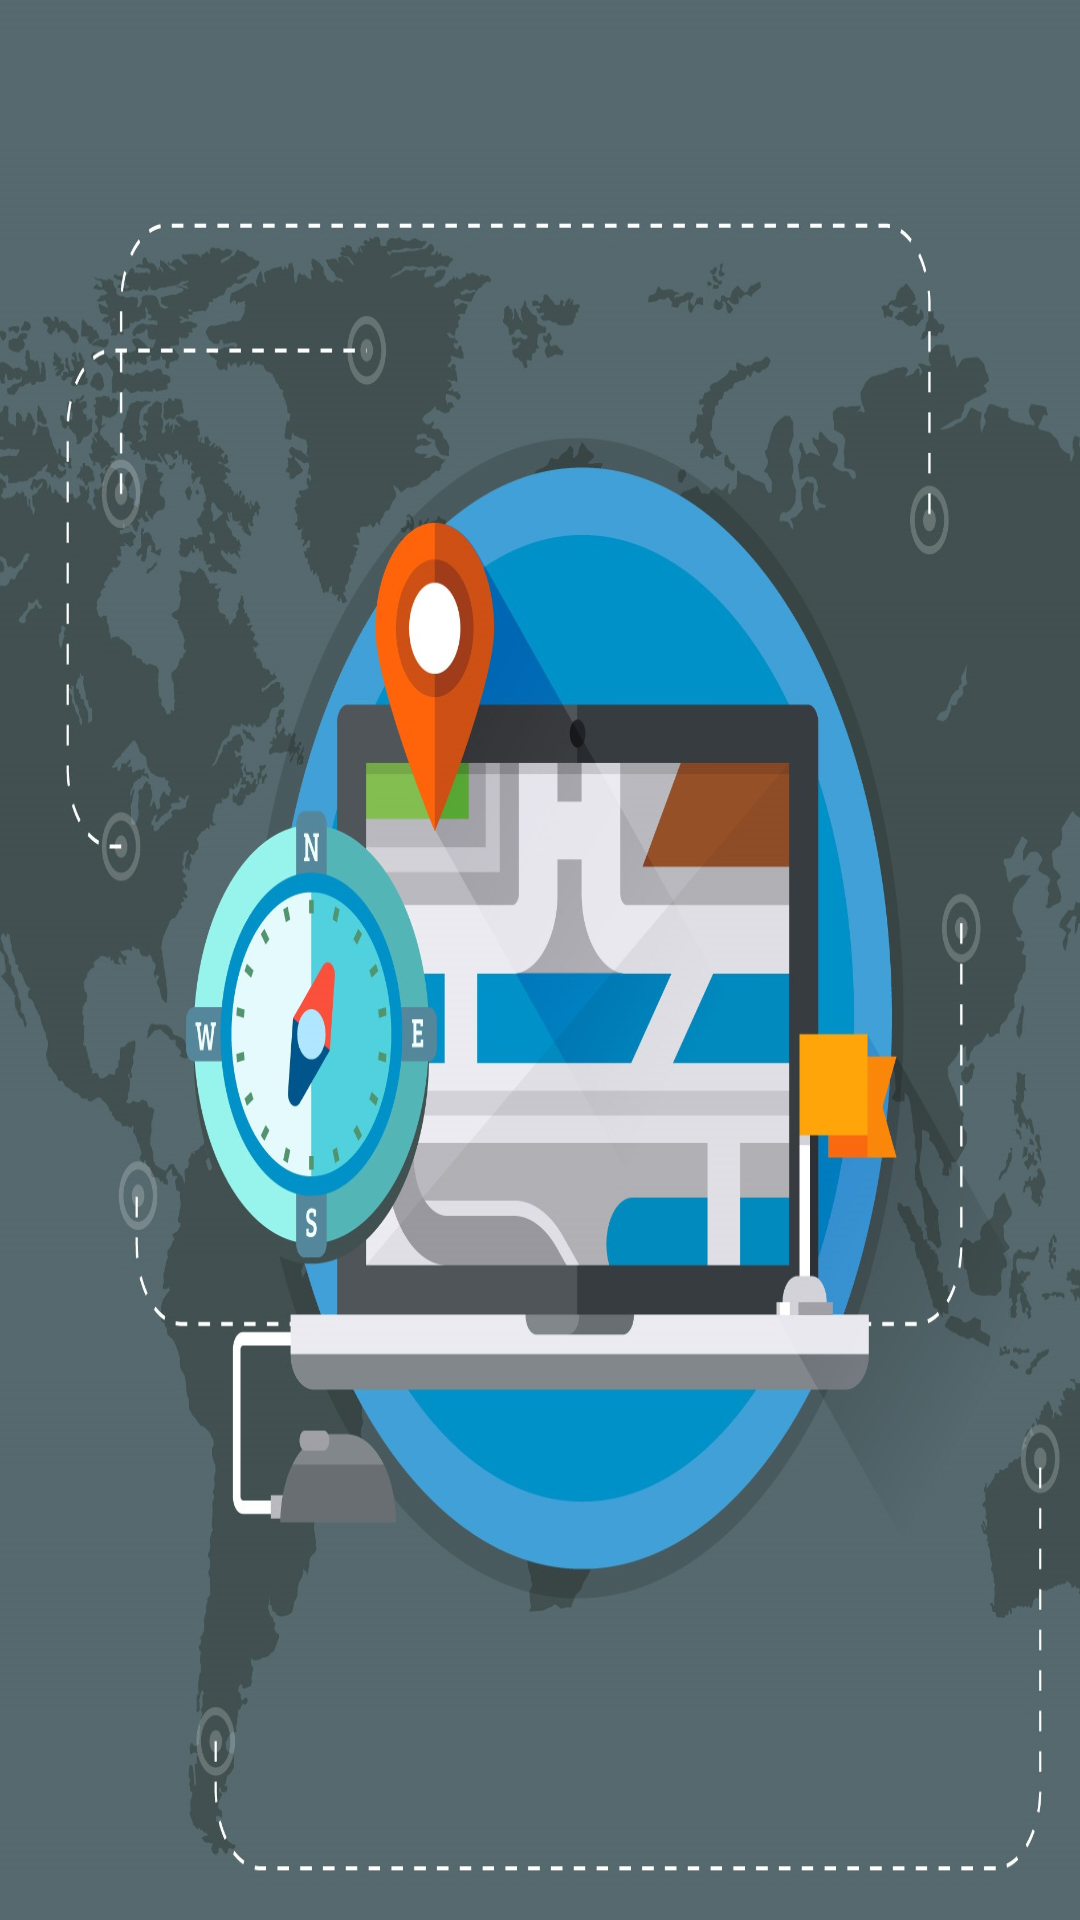

Write the Android layout XML for this screen, with the resource values it uses.
<!-- AndroidManifest.xml: application theme Theme.TourGuide -->
<!-- res/layout/nav_header.xml -->
<?xml version="1.0" encoding="utf-8"?>
<LinearLayout xmlns:android="http://schemas.android.com/apk/res/android"
    android:layout_width="match_parent"
    android:layout_height="220dp"
    >

    <ImageView
        android:layout_width="match_parent"
        android:layout_height="match_parent"
        android:scaleType="fitXY"
        android:src="@drawable/nav_image1"
        />

</LinearLayout>
<!-- resources referenced by this layout -->
<resources>
  <!-- drawable nav_image1: jpg bitmap (drawable-v24, 289872 bytes) -->
  <style name="Theme.TourGuide" parent="Theme.MaterialComponents.DayNight.NoActionBar">
          
          <item name="colorPrimary">#282729</item>
          <item name="colorPrimaryVariant">#535155</item>
          <item name="colorOnPrimary">@color/white</item>
          
          <item name="colorSecondary">@color/teal_200</item>
          <item name="colorSecondaryVariant">@color/teal_700</item>
          <item name="colorOnSecondary">@color/black</item>
          
          <item name="android:statusBarColor" tools:targetApi="l">?attr/colorPrimaryVariant</item>
          
      </style>
  <!-- not gathered from this repository: default colours our renderer supplied (Android Studio template values) -->
  <color name="teal_200">#FF03DAC5</color>
  <color name="teal_700">#FF018786</color>
  <color name="black">#FF000000</color>
  <color name="white">#FFFFFFFF</color>
</resources>
